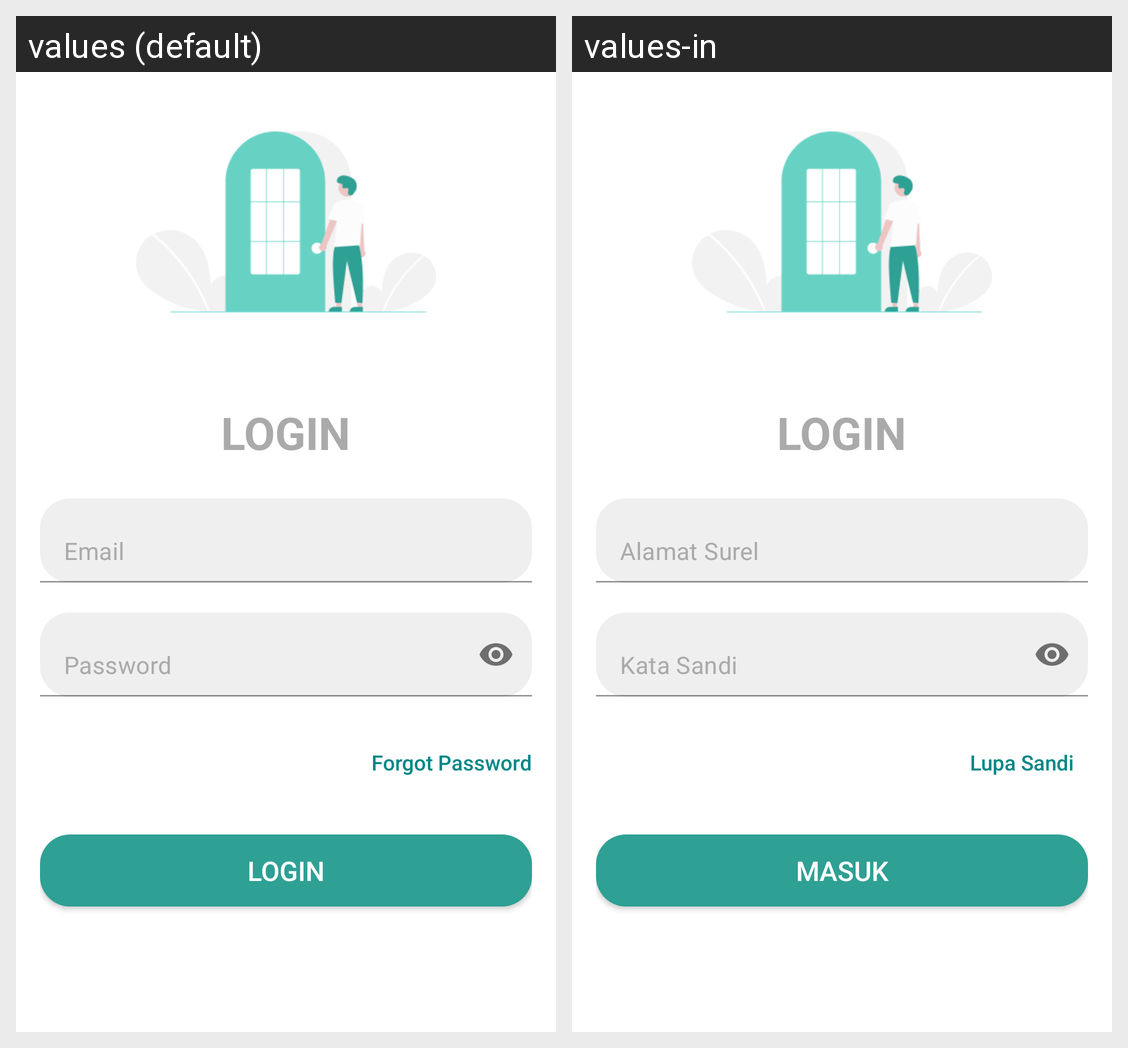

The Android screen above is rendered under two locales of the same app. Produce the string resources it draws, with the default and per-locale values.
Android screen res/layout/activity_login.xml rendered under 2 locales, left to right: values (default), values-in. Device: Nexus 5 (rendered at 1080×1920; each locale shown at half size, 540×960, under a caption strip naming it); theme Theme.LectureAttendance.
Strings drawn on this screen, with the default value and each locale's value (text and hints the layout hard-codes, and strings that could not be matched under every locale, appear in the picture but are not listed):

email
  values: Email
  values-in: Alamat Surel

password
  values: Password
  values-in: Kata Sandi

forgot_password
  values: Forgot Password
  values-in: Lupa Sandi

login
  values: Login
  values-in: Masuk
